Labelled photos from "plates", an image-classification folder in nikhegg/bfu-pydata. The possible labels are: cleaned, dirty.

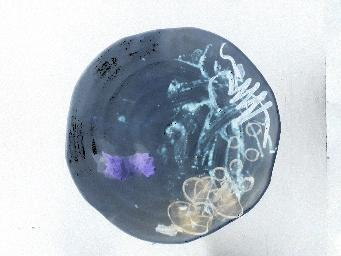
Label: dirty

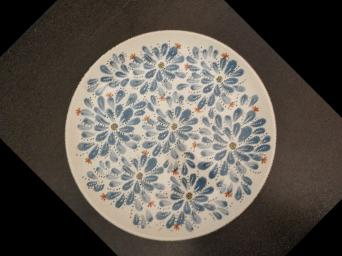
Label: cleaned

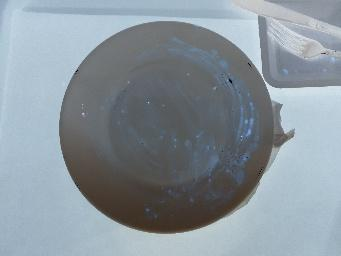
Label: dirty

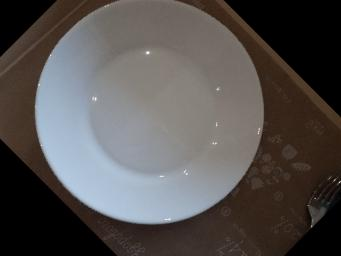
Label: cleaned

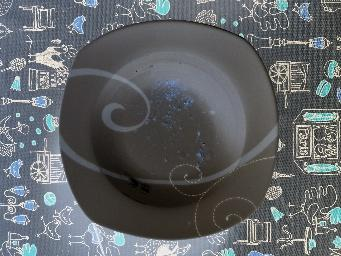
Label: dirty

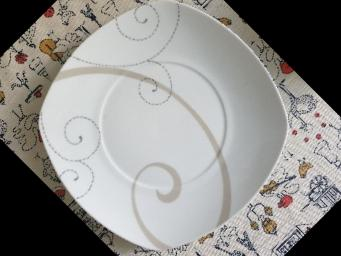
Label: cleaned
